Dataset: panorama_classification (GitHub, mukilan-art/pancreatic_cancer_detection). Classes: PDAC, non-PDAC.

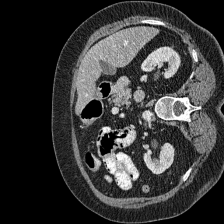
Label: non-PDAC

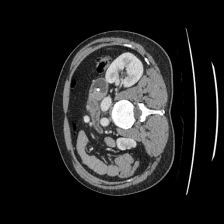
Label: non-PDAC

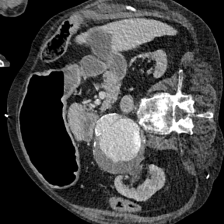
Label: non-PDAC

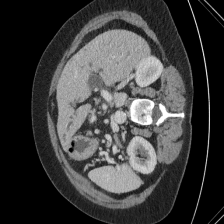
Label: non-PDAC

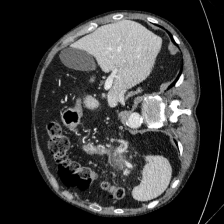
Label: PDAC

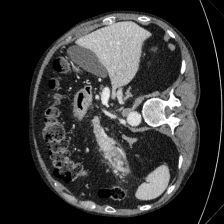
Label: PDAC
